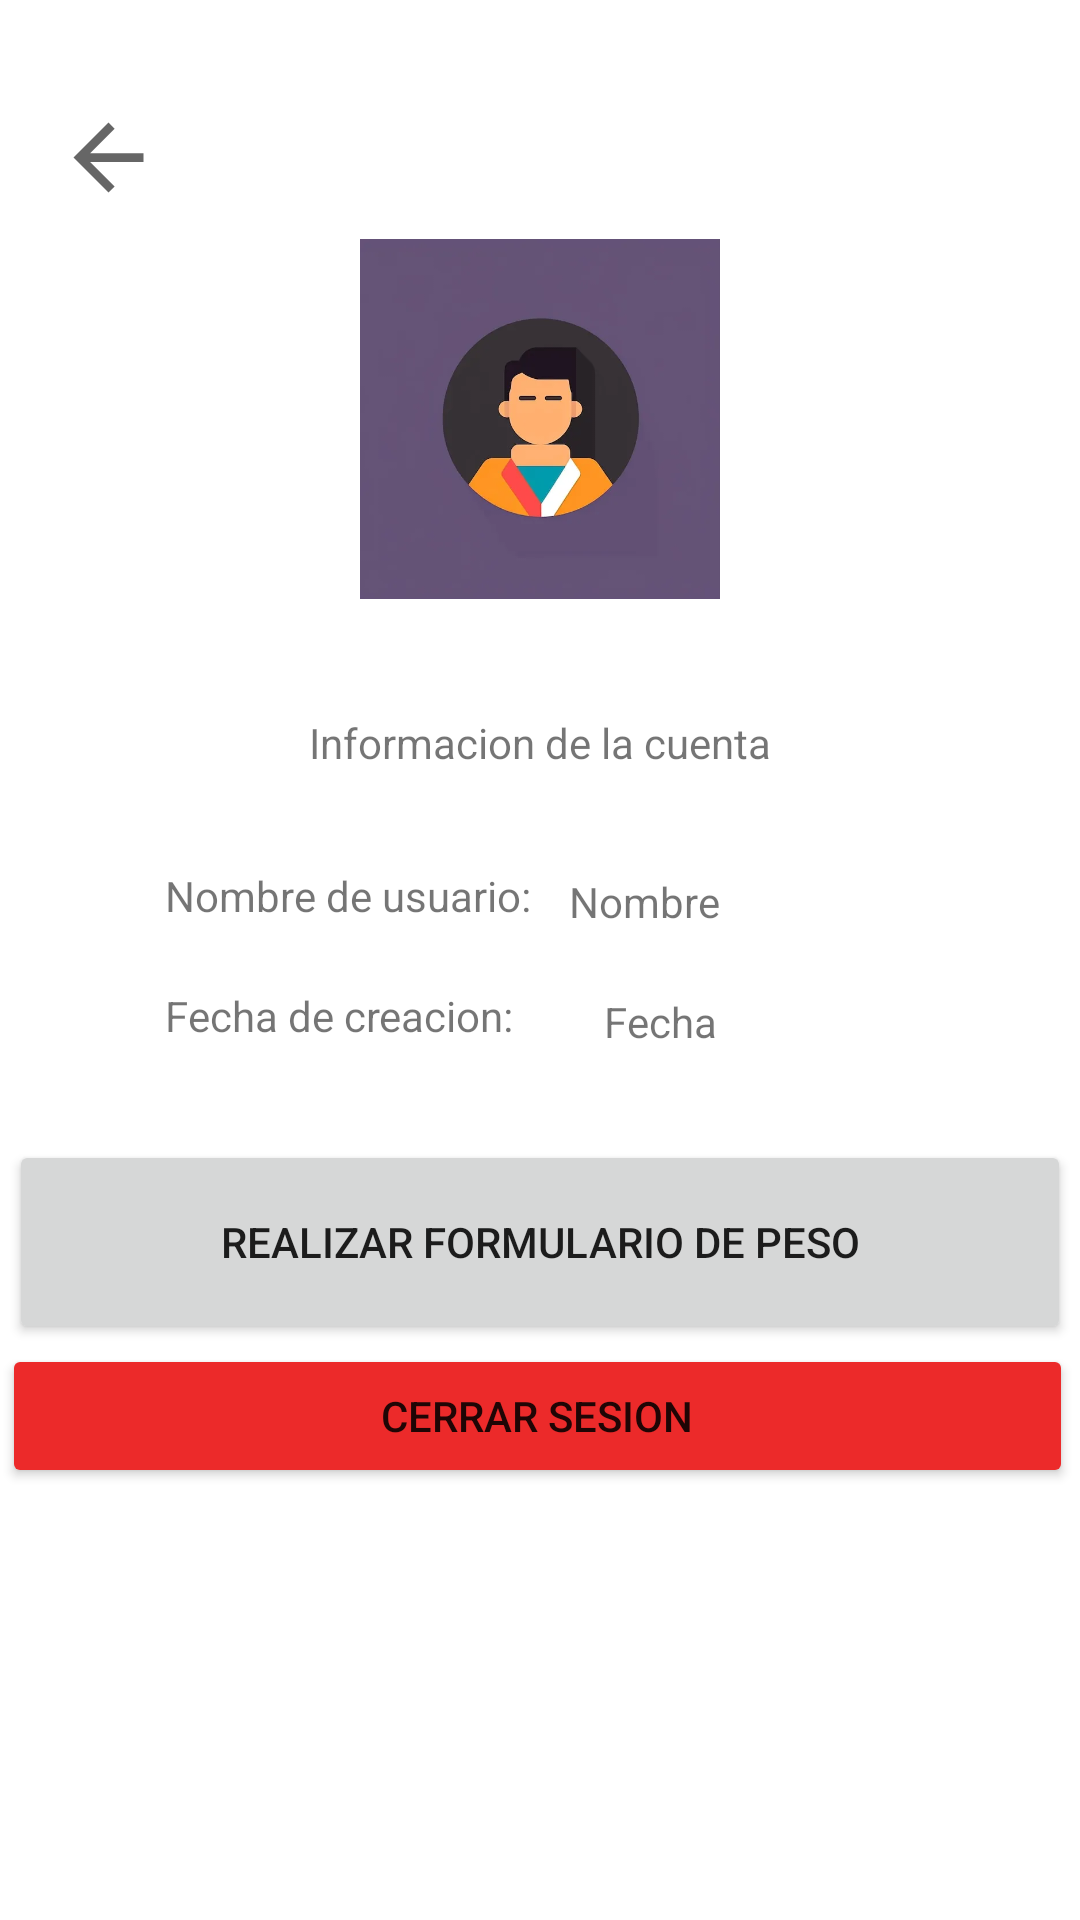

This screen was rendered from an Android layout file. Write that file and the resources it references.
<!-- AndroidManifest.xml: application theme Theme.LifeFite -->
<!-- res/layout/activity_info_usuario.xml -->
<?xml version="1.0" encoding="utf-8"?>
<androidx.constraintlayout.widget.ConstraintLayout xmlns:android="http://schemas.android.com/apk/res/android"
    xmlns:app="http://schemas.android.com/apk/res-auto"
    xmlns:tools="http://schemas.android.com/tools"
    android:layout_width="match_parent"
    android:layout_height="match_parent"
    tools:context=".InfoUsuario">

    <ImageView
        android:id="@+id/imageView5"
        android:layout_width="40dp"
        android:layout_height="35dp"
        android:layout_marginStart="16dp"
        android:layout_marginTop="35dp"
        android:onClick="volverAInicio"
        app:layout_constraintStart_toStartOf="parent"
        app:layout_constraintTop_toTopOf="parent"
        app:srcCompat="?attr/actionModeCloseDrawable" />

    <Button
        android:id="@+id/cerrarSesion"
        android:layout_width="357dp"
        android:layout_height="48dp"
        android:layout_marginStart="26dp"
        android:layout_marginEnd="28dp"
        android:text="Cerrar Sesion"
        app:backgroundTint="#EC2A2A"
        app:layout_constraintEnd_toEndOf="parent"
        app:layout_constraintStart_toStartOf="parent"
        app:layout_constraintTop_toBottomOf="@+id/irAFormulario" />

    <TextView
        android:id="@+id/infoCuenta"
        android:layout_width="wrap_content"
        android:layout_height="wrap_content"
        android:layout_marginStart="136dp"
        android:layout_marginTop="37dp"
        android:layout_marginEnd="136dp"
        android:text="Informacion de la cuenta"
        app:layout_constraintEnd_toEndOf="parent"
        app:layout_constraintStart_toStartOf="parent"
        app:layout_constraintTop_toBottomOf="@+id/imageView6" />

    <TextView
        android:id="@+id/fecha_creacion"
        android:layout_width="wrap_content"
        android:layout_height="wrap_content"
        android:layout_marginStart="30dp"
        android:layout_marginTop="21dp"
        android:text="Fecha"
        app:layout_constraintStart_toEndOf="@+id/fechaCreacion"
        app:layout_constraintTop_toBottomOf="@+id/nombreUsu" />

    <TextView
        android:id="@+id/fechaCreacion"
        android:layout_width="wrap_content"
        android:layout_height="wrap_content"
        android:layout_marginStart="80dp"
        android:layout_marginTop="21dp"
        android:layout_marginEnd="214dp"
        android:text="Fecha de creacion:"
        app:layout_constraintEnd_toEndOf="parent"
        app:layout_constraintStart_toStartOf="parent"
        app:layout_constraintTop_toBottomOf="@+id/usuario" />

    <TextView
        android:id="@+id/nombreUsu"
        android:layout_width="wrap_content"
        android:layout_height="wrap_content"
        android:layout_marginTop="34dp"
        android:layout_marginEnd="120dp"
        android:text="Nombre"
        app:layout_constraintEnd_toEndOf="parent"
        app:layout_constraintTop_toBottomOf="@+id/infoCuenta" />

    <TextView
        android:id="@+id/usuario"
        android:layout_width="wrap_content"
        android:layout_height="wrap_content"
        android:layout_marginStart="80dp"
        android:layout_marginTop="32dp"
        android:layout_marginEnd="38dp"
        android:text="Nombre de usuario:"
        app:layout_constraintEnd_toStartOf="@+id/nombreUsu"
        app:layout_constraintStart_toStartOf="parent"
        app:layout_constraintTop_toBottomOf="@+id/infoCuenta" />

    <ImageView
        android:id="@+id/imageView6"
        android:layout_width="120dp"
        android:layout_height="123dp"
        android:layout_marginStart="144dp"
        android:layout_marginTop="78dp"
        android:layout_marginEnd="144dp"
        app:layout_constraintEnd_toEndOf="parent"
        app:layout_constraintStart_toStartOf="parent"
        app:layout_constraintTop_toTopOf="parent"
        app:srcCompat="@drawable/avatar" />

    <Button
        android:id="@+id/irAFormulario"
        android:layout_width="354dp"
        android:layout_height="68dp"
        android:layout_marginStart="29dp"
        android:layout_marginTop="30dp"
        android:layout_marginEnd="29dp"
        android:onClick="irAFormulario"
        android:text="Realizar formulario de peso"
        app:layout_constraintEnd_toEndOf="parent"
        app:layout_constraintStart_toStartOf="parent"
        app:layout_constraintTop_toBottomOf="@+id/fecha_creacion"
        tools:ignore="OnClick" />
</androidx.constraintlayout.widget.ConstraintLayout>
<!-- resources referenced by this layout -->
<resources>
  <!-- drawable avatar: png bitmap (drawable, 66354 bytes) -->
  <style name="Theme.LifeFite" parent="Theme.MaterialComponents.DayNight.NoActionBar">
          
          <item name="colorPrimary">@color/black</item>
          <item name="colorPrimaryVariant">@color/black</item>
          <item name="colorOnPrimary">@color/white</item>
          
          <item name="colorSecondary">@color/teal_200</item>
          <item name="colorSecondaryVariant">@color/teal_700</item>
          <item name="colorOnSecondary">@color/black</item>
          
          <item name="android:statusBarColor" tools:targetApi="l">?attr/colorPrimaryVariant</item>
          
      </style>
  <color name="black">#FF000000</color>
  <color name="white">#FFFFFFFF</color>
  <color name="teal_200">#FF03DAC5</color>
  <color name="teal_700">#FF018786</color>
</resources>
